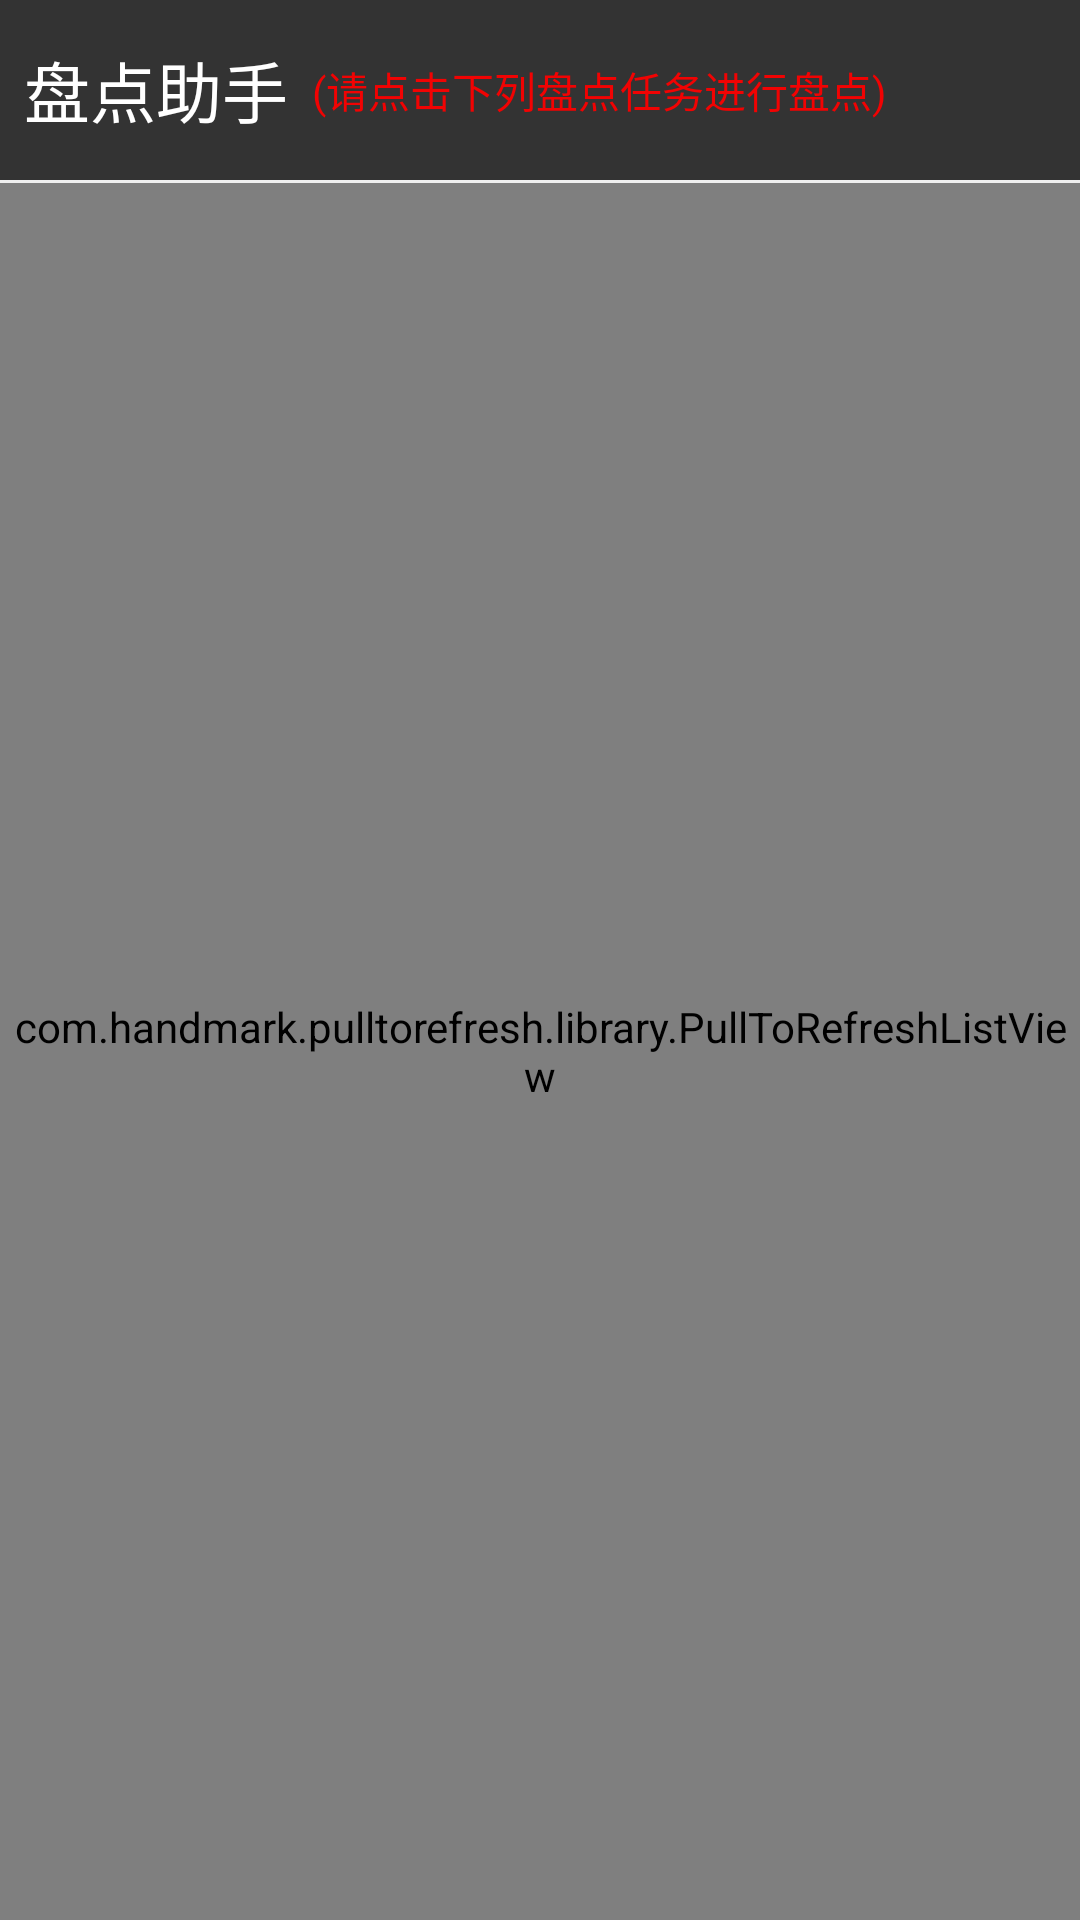

This screen was rendered from an Android layout file. Write that file and the resources it references.
<!-- AndroidManifest.xml: application theme AppTheme -->
<!-- res/layout/activity_main.xml -->
<?xml version="1.0" encoding="utf-8"?>
<LinearLayout xmlns:android="http://schemas.android.com/apk/res/android"
    android:orientation="vertical"
    android:layout_width="match_parent"
    android:layout_height="match_parent">
    <RelativeLayout
        android:layout_width="match_parent"
        android:layout_height="60dp"
        android:background="@color/textcolor">

        <TextView
            android:id="@+id/title_name"
            android:layout_width="wrap_content"
            android:layout_height="wrap_content"
            android:layout_centerVertical="true"
            android:layout_marginLeft="8dp"
            android:text="盘点助手"
            android:textSize="@dimen/one"
            android:textColor="@color/white"/>
        <TextView
            android:id="@+id/sm_result"
            android:layout_width="wrap_content"
            android:layout_height="wrap_content"
            android:layout_centerVertical="true"
            android:layout_marginLeft="8dp"
            android:layout_toRightOf="@+id/title_name"
            android:text="(请点击下列盘点任务进行盘点)"
            android:textSize="@dimen/four"
            android:textColor="@color/red"/>

        
            
            
            
            
            
            
            
    </RelativeLayout>

    <View
        android:layout_width="match_parent"
        android:layout_height="1dp"
        android:background="@color/line"/>
    <com.handmark.pulltorefresh.library.PullToRefreshListView
        android:id="@+id/check_list"
        android:layout_width="match_parent"
        android:layout_height="match_parent"
        android:background="@color/white">

    </com.handmark.pulltorefresh.library.PullToRefreshListView>

    
    
    
    

</LinearLayout>
<!-- resources referenced by this layout -->
<resources>
  <color name="line">#efefef</color>
  <color name="red">#f10303</color>
  <color name="textcolor">#333333</color>
  <color name="white">#ffffff</color>
  <dimen name="four">14dp</dimen>
  <dimen name="one">22dp</dimen>
  <style name="AppTheme" parent="Theme.AppCompat.Light.DarkActionBar">
          
          <item name="colorPrimary">@color/colorPrimary</item>
          <item name="colorPrimaryDark">@color/colorPrimaryDark</item>
          <item name="colorAccent">@color/colorAccent</item>
          <item name="windowNoTitle">true</item>
      </style>
  <color name="colorPrimary">#3F51B5</color>
  <color name="colorPrimaryDark">#303F9F</color>
  <color name="colorAccent">#FF4081</color>
</resources>
